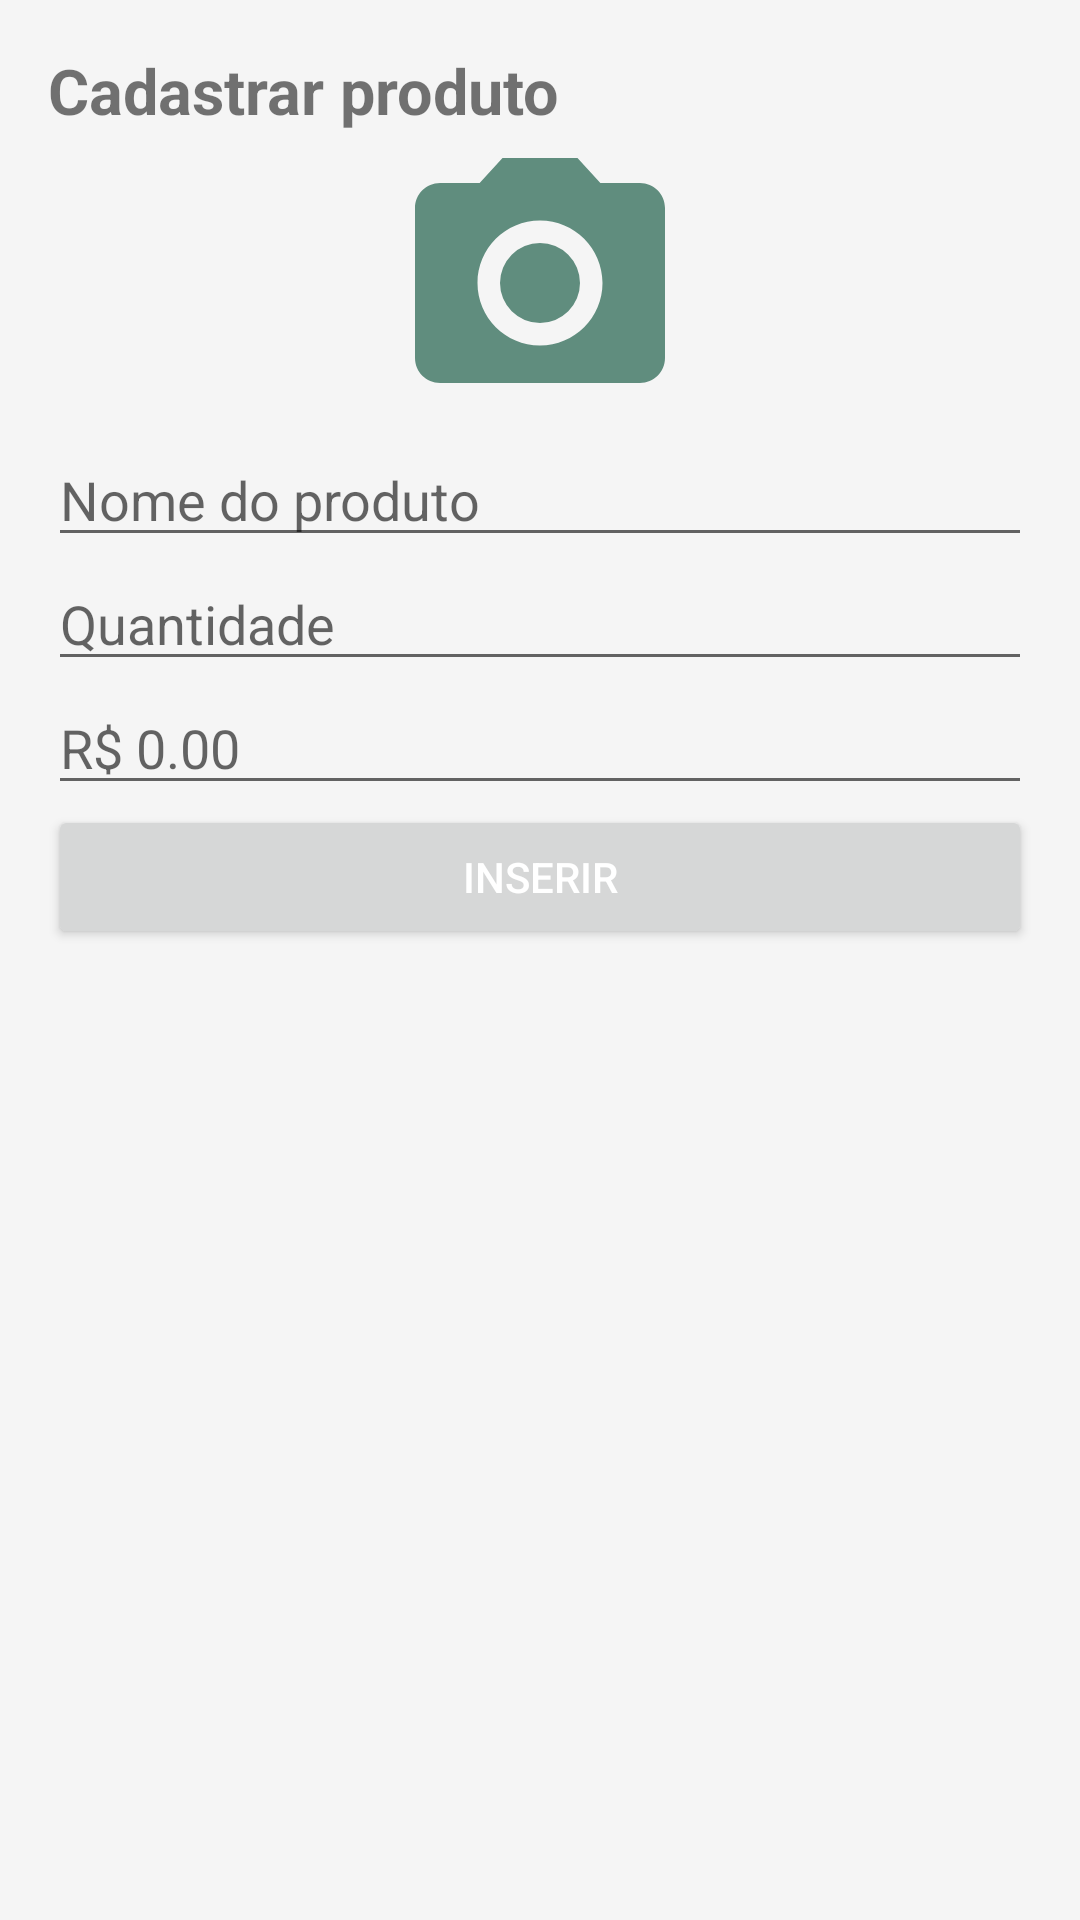

Reconstruct the res/layout file that produces this screen, plus the resources it refers to.
<!-- AndroidManifest.xml: application theme Theme.ListaComprasUltimate -->
<!-- res/layout/activity_cadastro.xml -->
<?xml version="1.0" encoding="utf-8"?>

<LinearLayout
    xmlns:android="http://schemas.android.com/apk/res/android"
    xmlns:tools="http://schemas.android.com/tools"
    android:layout_width="match_parent"
    android:layout_height="match_parent"
    tools:context=".MainActivity"
    android:background="#F5F5F5"
    android:orientation="vertical"
    android:padding="16dp">

    <TextView
        android:text="Cadastrar produto"
        android:layout_width="match_parent"
        android:layout_height="wrap_content"
        android:textStyle="bold"
        android:textSize="21sp"/>

    <ImageView
        android:layout_width="100dp"
        android:layout_height="100dp"
        android:src="@drawable/ic_camera"
        android:id="@+id/img_foto_produto"
        android:layout_gravity="center_horizontal"/>

    <EditText
        android:layout_width="match_parent"
        android:layout_height="wrap_content"
        android:id="@+id/txt_produto"
        android:hint="Nome do produto"/>

    <EditText
        android:layout_width="match_parent"
        android:layout_height="wrap_content"
        android:id="@+id/txt_qtd"
        android:inputType="number"
        android:hint="Quantidade"/>

    <EditText
        android:layout_width="match_parent"
        android:layout_height="wrap_content"
        android:id="@+id/txt_valor"
        android:inputType="numberDecimal"
        android:hint="R$ 0.00" />

    <Button
        android:id="@+id/btn_inserir"
        android:layout_width="match_parent"
        android:layout_height="wrap_content"
        android:text="Inserir"
        android:textColor="@color/white"/>


    //number : Números inteiros
    //numberDecimal : Números decimais
    //numberSigned : Números com sinal
    //textPassword : Senha em texto
    //numberPassword : Senha numérica
    //phone : Número de telefone
    //date : Datas
</LinearLayout>
<!-- resources referenced by this layout -->
<resources>
  <color name="white">#FFFFFFFF</color>
  <!-- drawable ic_camera (drawable) -->
  <vector android:height="24dp" android:tint="#608D7E"
      android:viewportHeight="24" android:viewportWidth="24"
      android:width="24dp" xmlns:android="http://schemas.android.com/apk/res/android">
      <path android:fillColor="@android:color/white" android:pathData="M12,12m-3.2,0a3.2,3.2 0,1 1,6.4 0a3.2,3.2 0,1 1,-6.4 0"/>
      <path android:fillColor="@android:color/white" android:pathData="M9,2L7.17,4L4,4c-1.1,0 -2,0.9 -2,2v12c0,1.1 0.9,2 2,2h16c1.1,0 2,-0.9 2,-2L22,6c0,-1.1 -0.9,-2 -2,-2h-3.17L15,2L9,2zM12,17c-2.76,0 -5,-2.24 -5,-5s2.24,-5 5,-5 5,2.24 5,5 -2.24,5 -5,5z"/>
  </vector>
  <style name="Theme.ListaComprasUltimate" parent="Theme.MaterialComponents.DayNight.DarkActionBar">
          
          <item name="colorPrimary">@color/purple_500</item>
          <item name="colorPrimaryVariant">@color/purple_700</item>
          <item name="colorOnPrimary">@color/white</item>
          
          <item name="colorSecondary">@color/teal_200</item>
          <item name="colorSecondaryVariant">@color/teal_700</item>
          <item name="colorOnSecondary">@color/black</item>
          
          <item name="android:statusBarColor" tools:targetApi="l">?attr/colorPrimaryVariant</item>
          
      </style>
  <color name="purple_500">#1A630A</color>
  <color name="purple_700">#111211</color>
  <color name="teal_200">#FF03DAC5</color>
  <color name="teal_700">#FF018786</color>
  <color name="black">#FF000000</color>
</resources>
